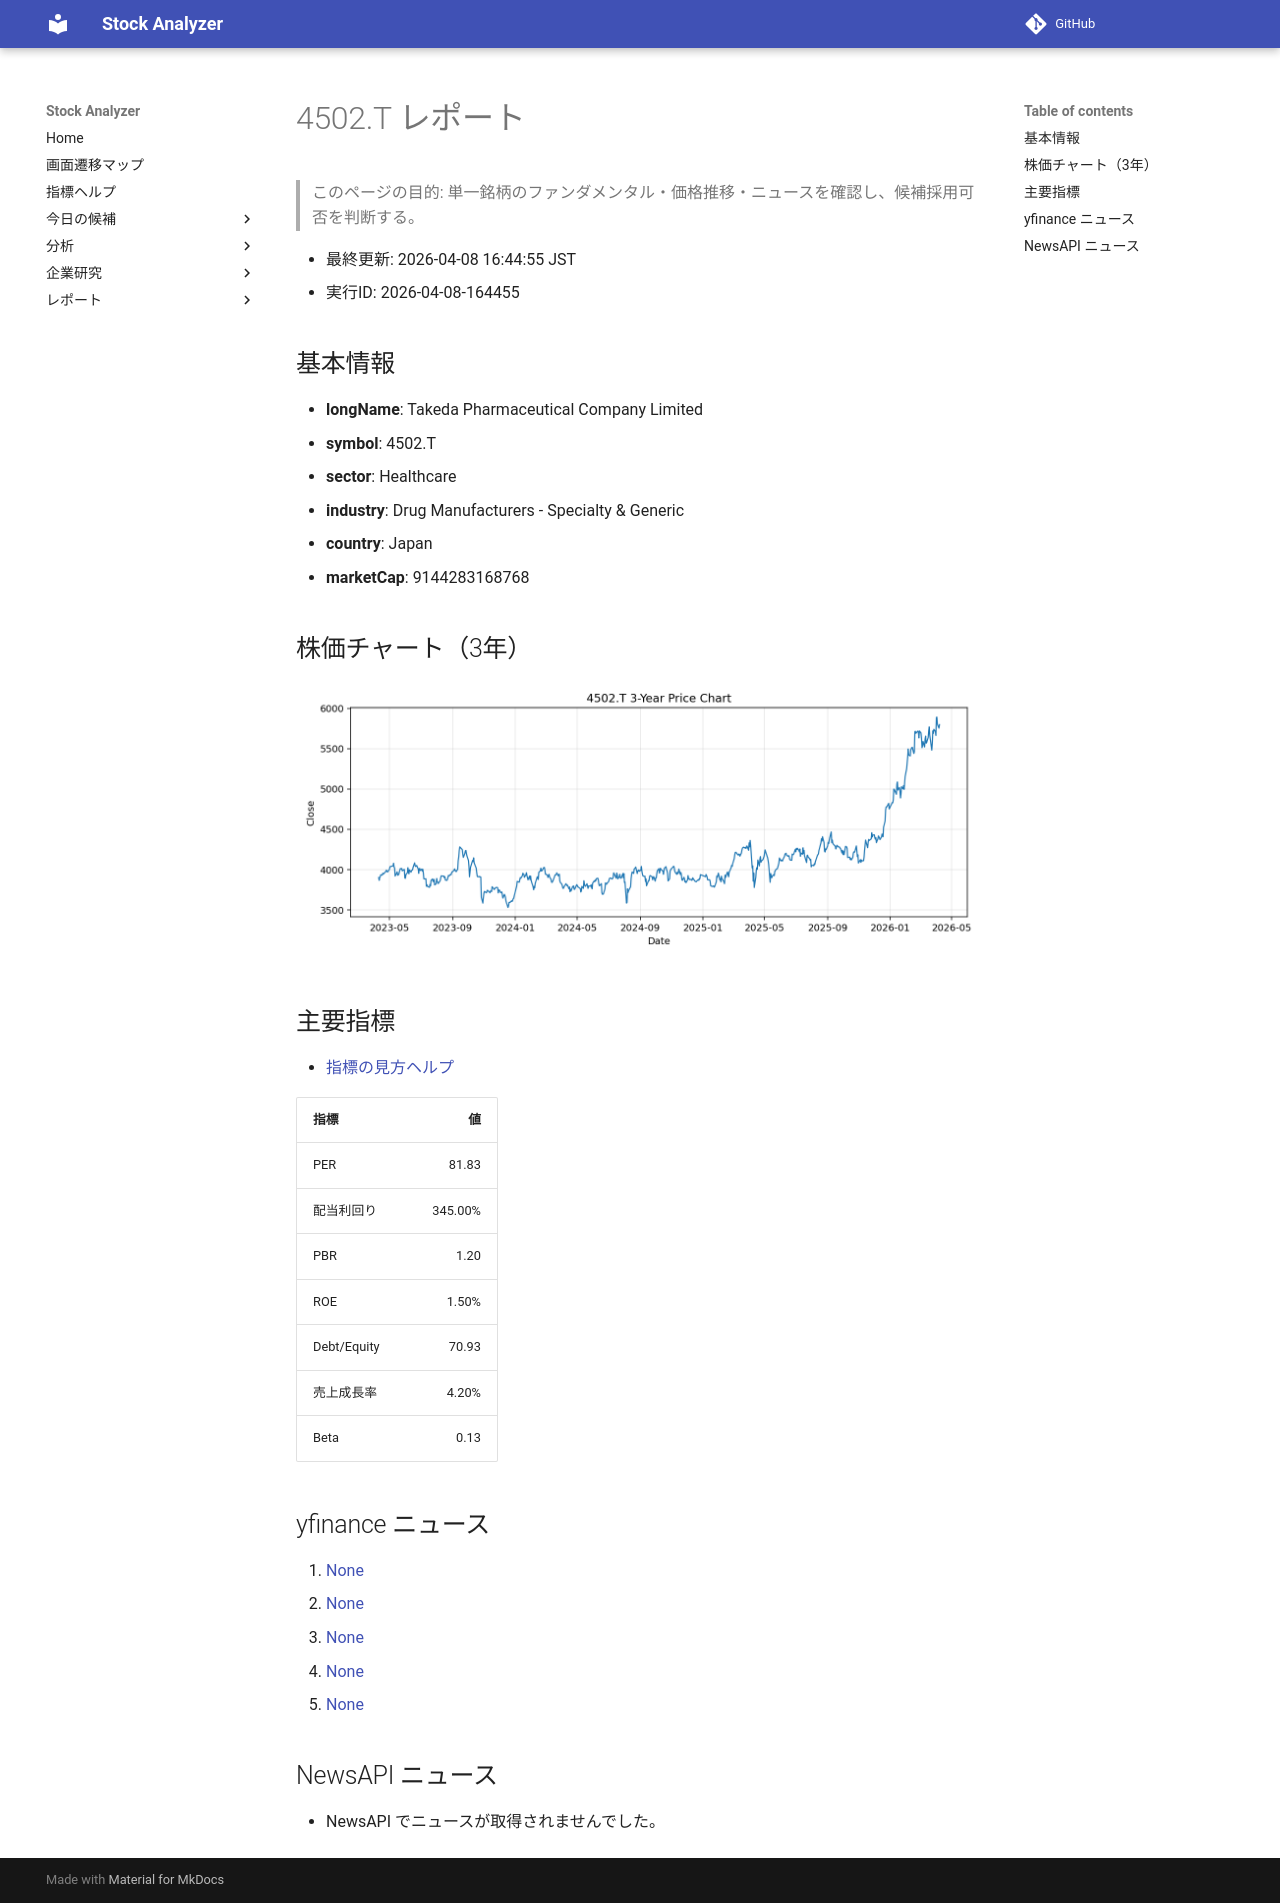

repository: Yumi-note/Making-APP · page: reports/2026-04-08/164455/4502_T/index.html · generator: mkdocs

# 4502.T レポート

> このページの目的: 単一銘柄のファンダメンタル・価格推移・ニュースを確認し、候補採用可否を判断する。

- 最終更新: 2026-04-08 16:44:55 JST
- 実行ID: 2026-04-08-164455

## 基本情報

- **longName**: Takeda Pharmaceutical Company Limited
- **symbol**: 4502.T
- **sector**: Healthcare
- **industry**: Drug Manufacturers - Specialty & Generic
- **country**: Japan
- **marketCap**: 9144283168768

## 株価チャート（3年）

![4502.T 3-year price chart](4502_T_3y.png)

## 主要指標

- [指標の見方ヘルプ](../../../../indicators.md)

| 指標 | 値 |
|---|---:|
| PER | 81.83 |
| 配当利回り | 345.00% |
| PBR | 1.20 |
| ROE | 1.50% |
| Debt/Equity | 70.93 |
| 売上成長率 | 4.20% |
| Beta | 0.13 |

## yfinance ニュース

1. [None](None)
2. [None](None)
3. [None](None)
4. [None](None)
5. [None](None)

## NewsAPI ニュース

- NewsAPI でニュースが取得されませんでした。
